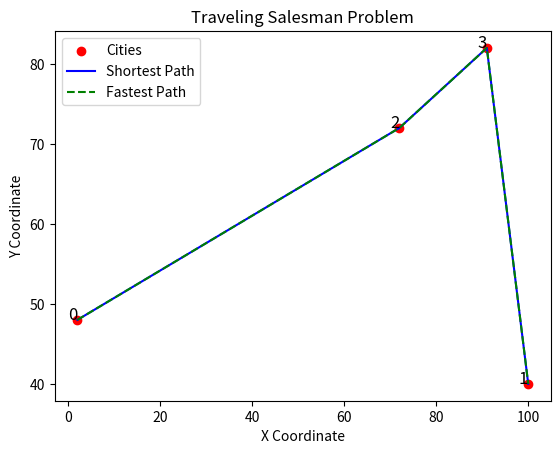

Reproduce this figure in Python.
import itertools
import random
import math
import matplotlib.pyplot as plt
import time


def generate_cities(num_cities, randomize=True, seed=42):
    """Generate city coordinates."""
    if not randomize:
        random.seed(seed)  # Ensure predictable placement
    return [(random.randint(0, 100), random.randint(0, 100)) for _ in range(num_cities)] 

def euclidean_distance(a, b):
    """Calculate the Euclidean distance between two points."""
    return math.sqrt((a[0] - b[0]) ** 2 + (a[1] - b[1]) ** 2)

def total_distance(path):
    """Calculate the total distance of a path."""
    return sum(euclidean_distance(path[i], path[i + 1]) for i in range(len(path) - 1))

def compute_travel_times(path, v0, m):
    """Compute travel times based on the given formula."""
    travel_times = []
    sum_t = 0
    for i in range(len(path) - 1):
        distance = euclidean_distance(path[i], path[i + 1])
        t_i = distance / (v0 - m * sum_t)
        travel_times.append(t_i)
        sum_t += t_i
    return sum(travel_times), travel_times

def normalize_path(path):
    """Normalize path to account for reverse equivalence."""
    # Normalize by comparing the path with its reverse and picking the lexicographically smaller one
    if path > path[::-1]:
        path = path[::-1]
    return path

def brute_force_tsp(cities):
    """Find the shortest path using brute force."""
    min_distance = float('inf')
    best_path = None
    
    for perm in itertools.permutations(cities):
        normalized_perm = normalize_path(perm)
        dist = total_distance(normalized_perm)
        if dist < min_distance:
            min_distance = dist
            best_path = normalized_perm
    
    return best_path, min_distance

def fastest_tsp(cities, v0, m):
    """Find the fastest path considering travel time."""
    min_time = float('inf')
    best_time_path = None
    
    for perm in itertools.permutations(cities):
        normalized_perm = normalize_path(perm)
        total_time, _ = compute_travel_times(normalized_perm, v0, m)
        if total_time < min_time:
            min_time = total_time
            best_time_path = normalized_perm
    
    return best_time_path, min_time

def plot_tsp(cities, best_path, fastest_path):
    """Plot the cities, shortest path, and fastest path."""
    x, y = zip(*cities)
    plt.scatter(x, y, c='red', marker='o', label='Cities')
    
    path_x, path_y = zip(*best_path)  # Shortest path
    plt.plot(path_x, path_y, 'b-', label='Shortest Path')
    
    fast_x, fast_y = zip(*fastest_path)  # Fastest path
    plt.plot(fast_x, fast_y, 'g--', label='Fastest Path')
    
    for i, (cx, cy) in enumerate(cities):
        plt.text(cx, cy, str(i), fontsize=12, ha='right')
    
    plt.xlabel('X Coordinate')
    plt.ylabel('Y Coordinate')
    plt.title('Traveling Salesman Problem')
    plt.legend()
    plt.show()

# Configurable parameters
NUM_CITIES = 4
RANDOMIZE_CITIES = True
SEED = 42
V0 = 10  # Initial velocity
M = 0.05  # Deceleration factor

# Generate cities
cities = generate_cities(NUM_CITIES, RANDOMIZE_CITIES, SEED)
    
# Solve for shortest path
best_path, best_distance = brute_force_tsp(cities)
best_time, _ = compute_travel_times(best_path, V0, M)  # Get time for shortest path
    
# Solve for fastest path
fastest_path, fastest_time = fastest_tsp(cities, V0, M)
fastest_distance = total_distance(fastest_path)  # Get distance for fastest path
    
print("Cities:", cities)
print("Shortest path:", best_path)
print("Shortest distance:", best_distance)
print("Shortest path travel time:", best_time)
print("Fastest path:", fastest_path)
print("Fastest travel time:", fastest_time)
print("Fastest path distance:", fastest_distance)
    
# Plot the result
plot_tsp(cities, best_path, fastest_path)